Dataset: data (GitHub, angelabk49/osteoporosis-detection). Classes: normal, osteopenia, osteoporosis.

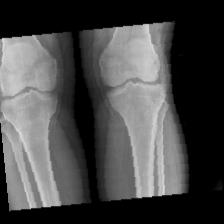
Label: normal

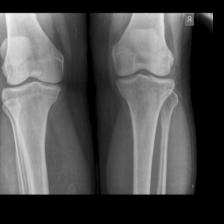
Label: osteopenia

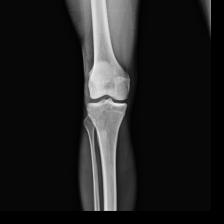
Label: osteoporosis

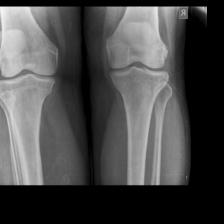
Label: osteopenia

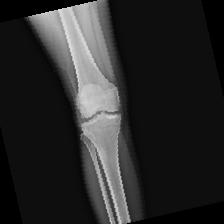
Label: normal

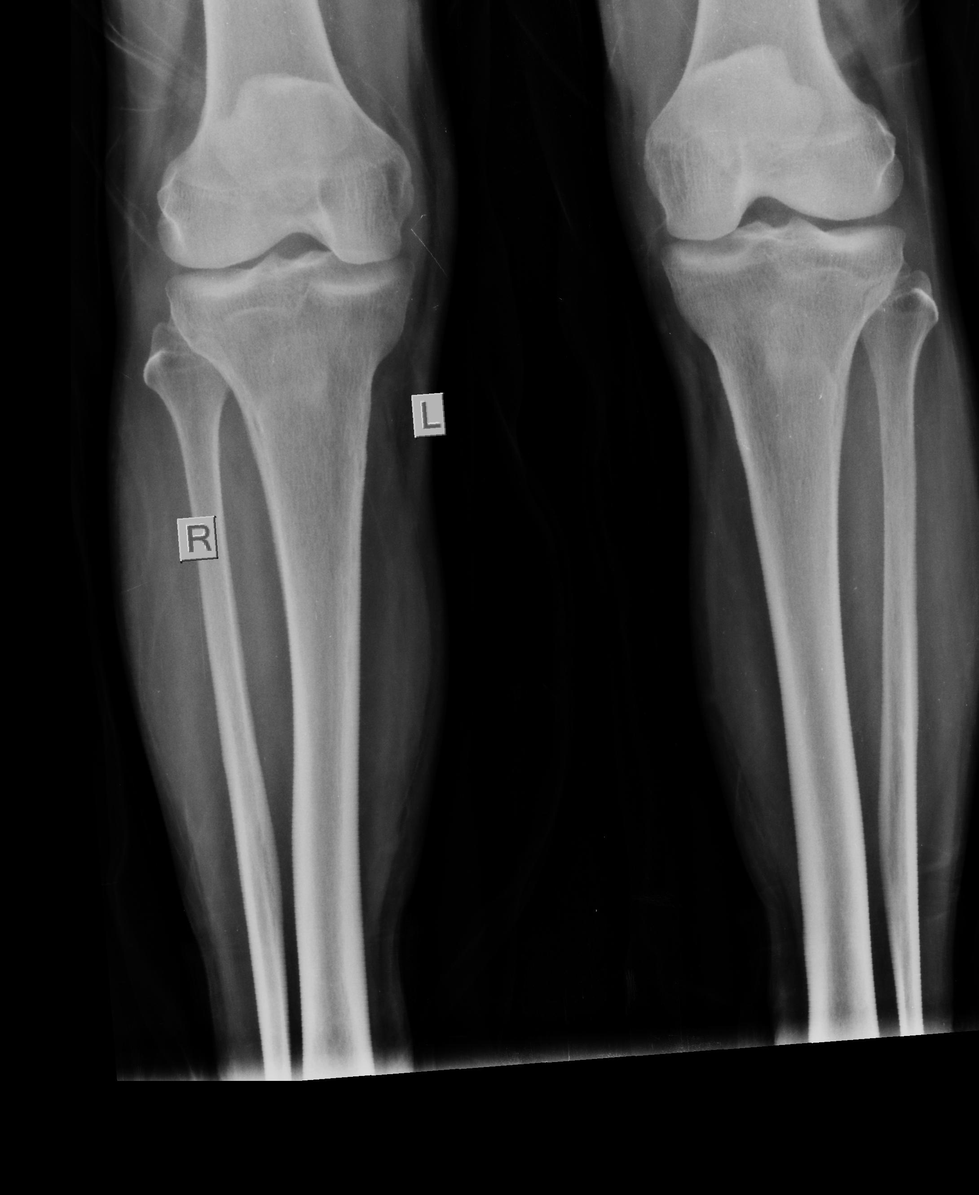
Label: normal
